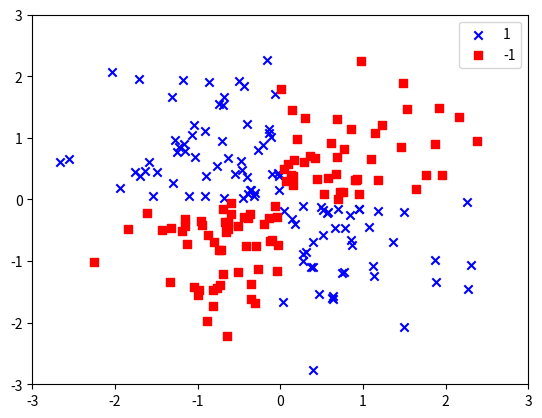

Source code (Python):
#!/usr/bin/env python
# encoding: utf-8

'''
Created on Mar 12, 2017

[redacted]
'''

import numpy as np
import matplotlib.pyplot as plt


def plot():
    np.random.seed(0)
    
    # X.
    X_xor = np.random.randn(200, 2)
    
    # y.
    y_xor = np.logical_xor(X_xor[:, 0] > 0, X_xor[:, 1] > 0)
    y_xor = np.where(y_xor, 1, -1)
    
    # plot.
    plt.scatter(X_xor[y_xor==1, 0], X_xor[y_xor==1, 1], c='b', marker='x', label='1')
    plt.scatter(X_xor[y_xor==-1, 0], X_xor[y_xor==-1, 1], c='r', marker='s', label='-1')
    
    plt.xlim([-3, 3])
    plt.ylim([-3, 3])
    plt.legend(loc='best')
    
    plt.show()


if __name__ == '__main__':
    plot()
